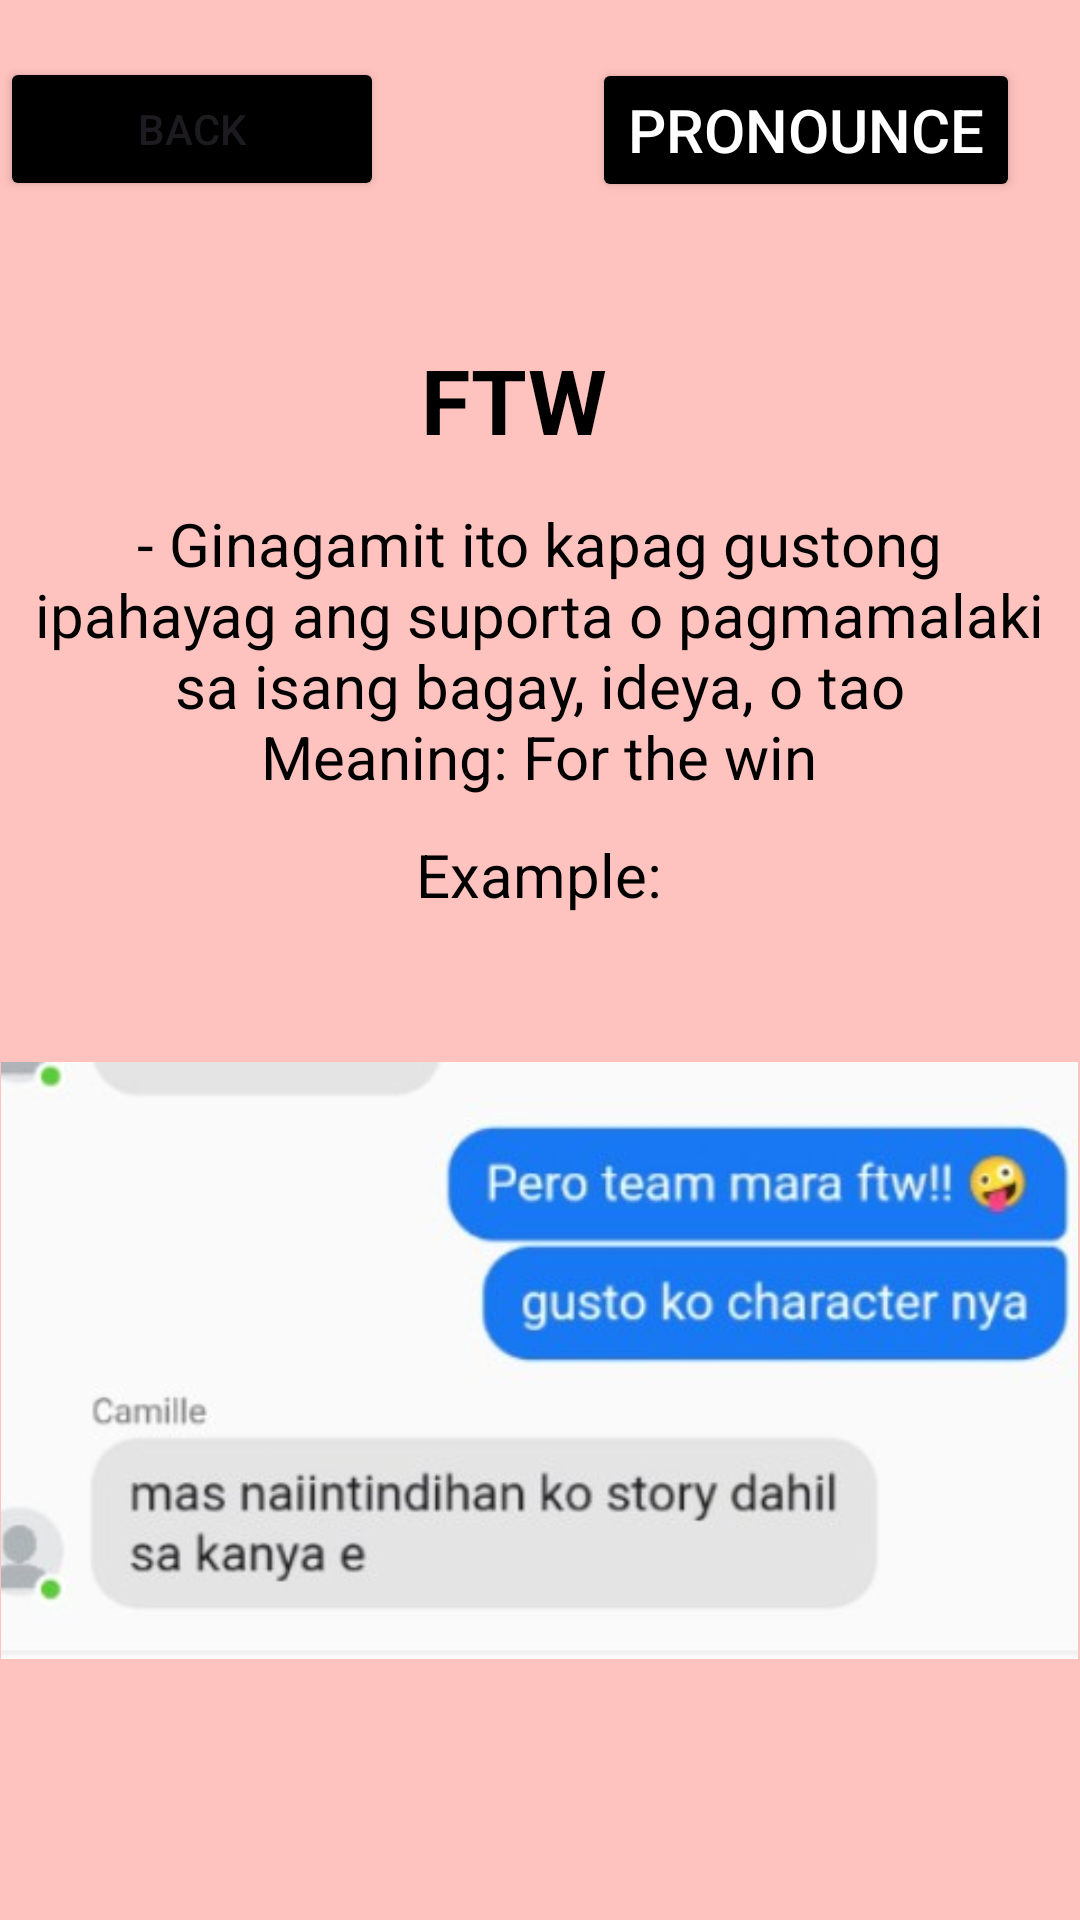

Android layout source for this screen:
<!-- AndroidManifest.xml: application theme Theme.GLang -->
<!-- res/layout/activity_ftw.xml -->
<?xml version="1.0" encoding="utf-8"?>
<RelativeLayout xmlns:android="http://schemas.android.com/apk/res/android"
    xmlns:app="http://schemas.android.com/apk/res-auto"
    xmlns:tools="http://schemas.android.com/tools"
    android:id="@+id/main"
    android:layout_width="match_parent"
    android:layout_height="match_parent"
    android:background="@drawable/our"
    tools:context=".ftw">

    <Button
        android:id="@+id/balikon"
        android:layout_width="128dp"
        android:layout_height="wrap_content"
        android:layout_marginTop="19dp"
        android:layout_marginBottom="35dp"
        android:backgroundTint="@color/black"
        android:text="Back" />

    <Button
        android:id="@+id/pronounce"
        android:layout_width="wrap_content"
        android:layout_height="wrap_content"
        android:layout_below="@+id/beright"
        android:layout_alignParentEnd="true"
        android:layout_marginTop="-611dp"
        android:layout_marginEnd="20dp"
        android:layout_marginBottom="30dp"
        android:backgroundTint="@color/black"
        android:onClick="play"
        android:text="Pronounce"
        android:textColor="@color/white"
        android:textSize="20dp" />

    <TextView
        android:id="@+id/question"
        android:layout_width="394dp"
        android:layout_height="wrap_content"
        android:layout_below="@id/balikon"
        android:layout_alignParentEnd="true"
        android:layout_marginTop="1dp"
        android:layout_marginEnd="18dp"
        android:layout_marginBottom="30dp"
        android:gravity="center_horizontal"
        android:padding="10dp"
        android:text="FTW"
        android:textColor="@color/black"
        android:textSize="30sp"
        android:textStyle="bold"
        app:layout_constraintEnd_toEndOf="parent"
        app:layout_constraintHorizontal_bias="0.53"
        app:layout_constraintStart_toStartOf="parent"
        app:layout_constraintTop_toTopOf="parent" />

    <TextView
        android:id="@+id/ak"
        android:layout_width="404dp"
        android:layout_height="135dp"
        android:layout_below="@id/question"
        android:layout_centerHorizontal="true"
        android:layout_marginTop="-28dp"
        android:layout_marginEnd="1dp"
        android:layout_marginBottom="3dp"
        android:gravity="center_horizontal"
        android:padding="2dp"
        android:text="- Ginagamit ito kapag gustong ipahayag ang suporta o pagmamalaki sa isang bagay, ideya, o tao





                                            Meaning: For the win"
        android:textColor="@color/black"
        android:textSize="20sp"
        app:layout_constraintEnd_toEndOf="parent"
        app:layout_constraintHorizontal_bias="0.53"
        app:layout_constraintStart_toStartOf="parent"
        app:layout_constraintTop_toTopOf="parent" />

    <TextView
        android:id="@+id/ex"
        android:layout_width="394dp"
        android:layout_height="wrap_content"
        android:layout_below="@id/ak"
        android:layout_centerHorizontal="true"
        android:layout_marginTop="-28dp"
        android:layout_marginEnd="1dp"
        android:layout_marginBottom="3dp"
        android:gravity="center_horizontal"
        android:padding="2dp"
        android:text="Example:"
        android:textColor="@color/black"
        android:textSize="20sp"
        app:layout_constraintEnd_toEndOf="parent"
        app:layout_constraintHorizontal_bias="0.53"
        app:layout_constraintStart_toStartOf="parent"
        app:layout_constraintTop_toTopOf="parent" />

    <ImageView
        android:id="@id/beright"
        android:layout_width="359dp"
        android:layout_height="353dp"
        android:layout_below="@id/ak"
        android:layout_centerInParent="true"
        android:layout_marginTop="-27dp"
        android:src="@drawable/ftw" />

</RelativeLayout>
<!-- resources referenced by this layout -->
<resources>
  <!-- drawable ftw: jpg bitmap (drawable, 19813 bytes) -->
  <!-- drawable our: png bitmap (drawable, 1134 bytes) -->
  <style name="Theme.GLang" parent="Base.Theme.GLang" />
  <style name="Base.Theme.GLang" parent="Theme.Material3.DayNight.NoActionBar">
          
          
      </style>
  <!-- not gathered from this repository: default colours our renderer supplied (Android Studio template values) -->
  <color name="black">#FF000000</color>
  <color name="white">#FFFFFFFF</color>
</resources>
